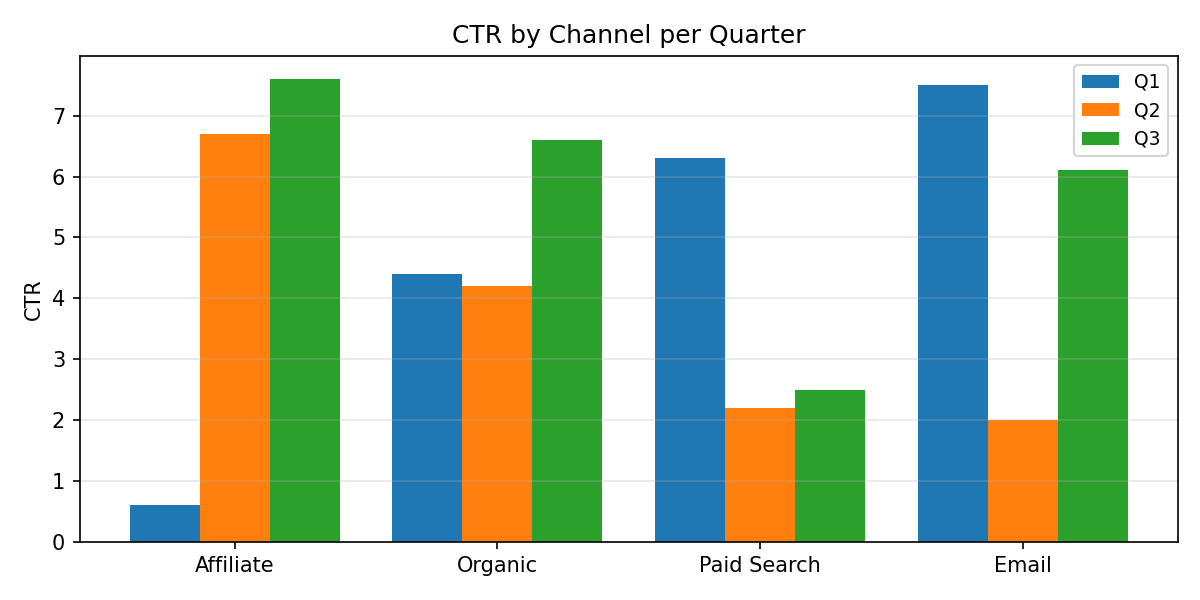

The data file committed next to this chart (first rows):
Category, Q1, Q2, Q3
Affiliate, 0.6, 6.7, 7.6
Organic, 4.4, 4.2, 6.6
Paid Search, 6.3, 2.2, 2.5
Email, 7.5, 2.0, 6.1
